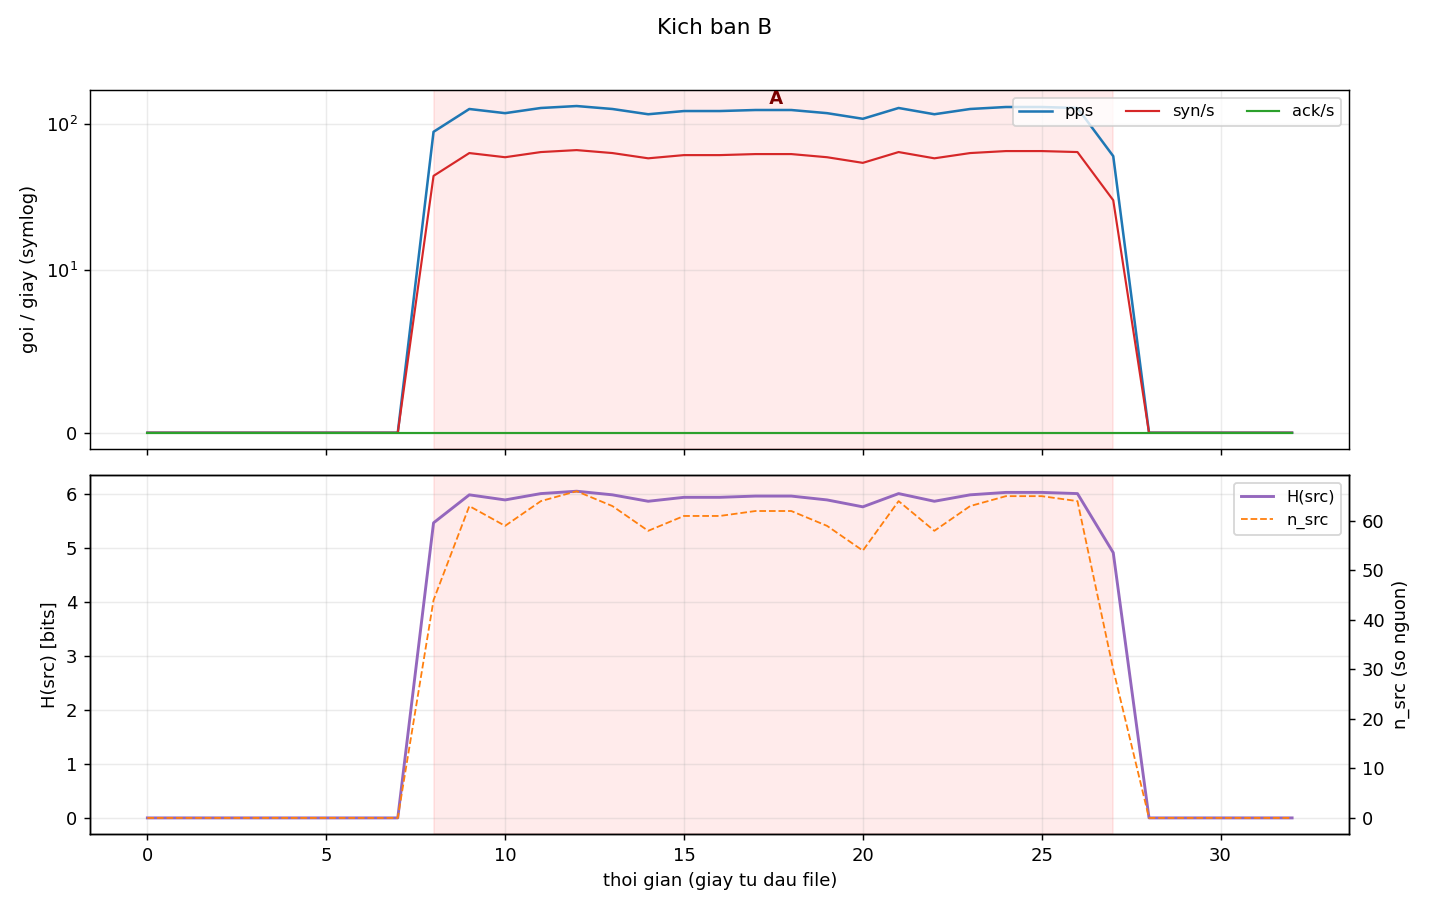

The table this chart was drawn from, first rows:
time, pps, syn_s, ack_s, h_src, h_dport, n_src, alert
03:34:19, 0, 0, 0, 0.000, 0.000, 0, 
03:34:20, 0, 0, 0, 0.000, 0.000, 0, 
03:34:21, 0, 0, 0, 0.000, 0.000, 0, 
03:34:22, 0, 0, 0, 0.000, 0.000, 0, 
03:34:23, 0, 0, 0, 0.000, 0.000, 0, 
03:34:24, 0, 0, 0, 0.000, 0.000, 0, 
03:34:25, 0, 0, 0, 0.000, 0.000, 0, 
03:34:26, 0, 0, 0, 0.000, 0.000, 0, 
03:34:27, 88, 44, 0, 5.459, 0.000, 44, !! DDoS (nhieu nguon  H_src=5.46  n=44) …
03:34:28, 126, 63, 0, 5.977, 0.000, 63, !! DDoS (nhieu nguon  H_src=5.98  n=63) …
03:34:29, 118, 59, 0, 5.883, 0.000, 59, !! DDoS (nhieu nguon  H_src=5.88  n=59) …
03:34:30, 128, 64, 0, 6.000, 0.000, 64, !! DDoS (nhieu nguon  H_src=6.00  n=64) …
03:34:31, 132, 66, 0, 6.044, 0.000, 66, !! DDoS (nhieu nguon  H_src=6.04  n=66) …
03:34:32, 126, 63, 0, 5.977, 0.000, 63, !! DDoS (nhieu nguon  H_src=5.98  n=63) …
03:34:33, 116, 58, 0, 5.858, 0.000, 58, !! DDoS (nhieu nguon  H_src=5.86  n=58) …
03:34:34, 122, 61, 0, 5.931, 0.000, 61, !! DDoS (nhieu nguon  H_src=5.93  n=61) …
03:34:35, 122, 61, 0, 5.931, 0.000, 61, !! DDoS (nhieu nguon  H_src=5.93  n=61) …
03:34:36, 124, 62, 0, 5.954, 0.000, 62, !! DDoS (nhieu nguon  H_src=5.95  n=62) …
03:34:37, 124, 62, 0, 5.954, 0.000, 62, !! DDoS (nhieu nguon  H_src=5.95  n=62) …
03:34:38, 118, 59, 0, 5.883, 0.000, 59, !! DDoS (nhieu nguon  H_src=5.88  n=59) …
03:34:39, 108, 54, 0, 5.755, 0.000, 54, !! DDoS (nhieu nguon  H_src=5.75  n=54) …
03:34:40, 128, 64, 0, 6.000, 0.000, 64, !! DDoS (nhieu nguon  H_src=6.00  n=64) …
03:34:41, 116, 58, 0, 5.858, 0.000, 58, !! DDoS (nhieu nguon  H_src=5.86  n=58) …
03:34:42, 126, 63, 0, 5.977, 0.000, 63, !! DDoS (nhieu nguon  H_src=5.98  n=63) …
03:34:43, 130, 65, 0, 6.022, 0.000, 65, !! DDoS (nhieu nguon  H_src=6.02  n=65) …
03:34:44, 130, 65, 0, 6.022, 0.000, 65, !! DDoS (nhieu nguon  H_src=6.02  n=65) …
03:34:45, 128, 64, 0, 6.000, 0.000, 64, !! DDoS (nhieu nguon  H_src=6.00  n=64) …
03:34:46, 60, 30, 0, 4.907, 0.000, 30, !! DDoS (nhieu nguon  H_src=4.91  n=30) …
03:34:47, 0, 0, 0, 0.000, 0.000, 0, 
03:34:48, 0, 0, 0, 0.000, 0.000, 0, 
03:34:49, 0, 0, 0, 0.000, 0.000, 0, 
03:34:50, 0, 0, 0, 0.000, 0.000, 0, 
03:34:51, 0, 0, 0, 0.000, 0.000, 0, 
